Run: headless pygame with SDL's dummy video driver; simulated clock (each Clock.tick advances the game by its frame time, no real sleeping); random seed 0; keys injected as events and as key.get_pressed() state; no mouse input.
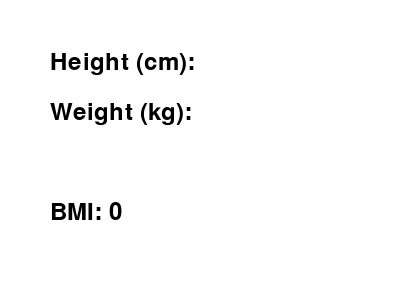
Frame 1 of 4 · flips 1–60 · no input
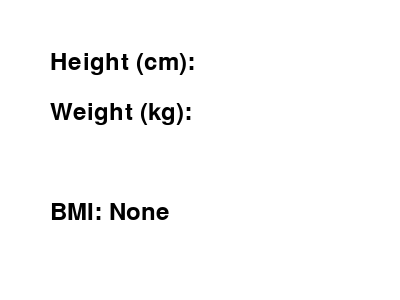
Frame 2 of 4 · flips 61–180 · tapped SPACE, RETURN · held RIGHT (→), D
Frame 3 of 4 · flips 181–300 · held DOWN (↓), S · screen unchanged from frame 2, image omitted
Frame 4 of 4 · flips 301–420 · held LEFT (←), A, UP (↑), W · screen unchanged from frame 3, image omitted

The pygame program that drew these frames:

import pygame
import sys

# Initialize Pygame
pygame.init()

# Constants
WIDTH, HEIGHT = 400, 300
WHITE = (255, 255, 255)
BLACK = (0, 0, 0)
FONT = pygame.font.Font(None, 36)

# Create the screen
screen = pygame.display.set_mode((WIDTH, HEIGHT))
pygame.display.set_caption("BMI Calculator")

# Variables
height = ""
weight = ""
bmi = 0

def calculate_bmi(height, weight):
    try:
        height_m = float(height) / 100
        weight_kg = float(weight)
        bmi = round(weight_kg / (height_m ** 2), 2)
        return bmi
    except ValueError:
        return None

def main():
    global height, weight, bmi

    while True:
        for event in pygame.event.get():
            if event.type == pygame.QUIT:
                pygame.quit()
                sys.exit()
            elif event.type == pygame.KEYDOWN:
                if event.key == pygame.K_RETURN:
                    bmi = calculate_bmi(height, weight)
                elif event.key == pygame.K_BACKSPACE:
                    if len(height) > 0 or len(weight) > 0:
                        height = height[:-1]
                        weight = weight[:-1]
                else:
                    if event.unicode.isnumeric() or (event.unicode == '.' and '.' not in height):
                        if len(height) < 3:
                            height += event.unicode
                        elif len(weight) < 3:
                            weight += event.unicode

        # Clear the screen
        screen.fill(WHITE)

        # Display the input fields and result
        text_height = FONT.render(f"Height (cm): {height}", True, BLACK)
        text_weight = FONT.render(f"Weight (kg): {weight}", True, BLACK)
        text_bmi = FONT.render(f"BMI: {bmi}", True, BLACK)

        screen.blit(text_height, (50, 50))
        screen.blit(text_weight, (50, 100))
        screen.blit(text_bmi, (50, 200))

        pygame.display.flip()

if __name__ == "__main__":
    main()
